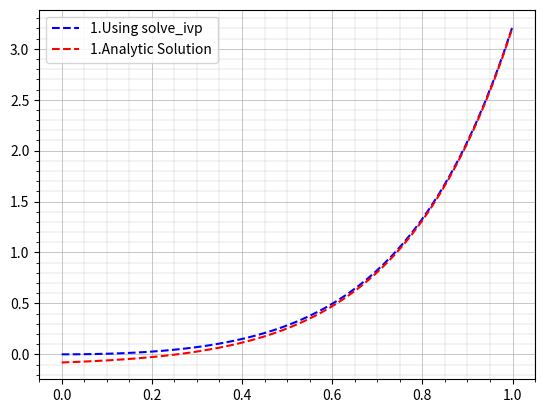
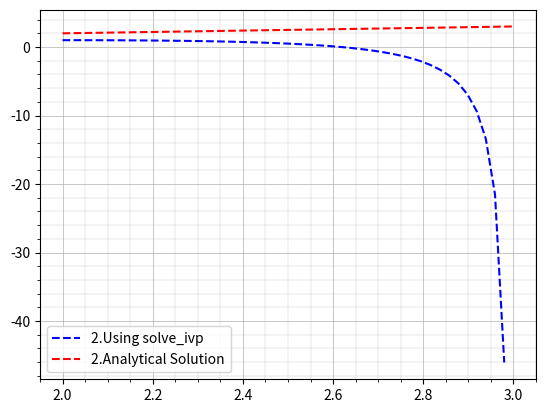
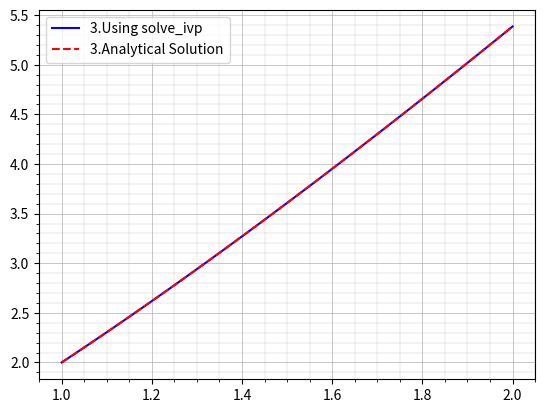
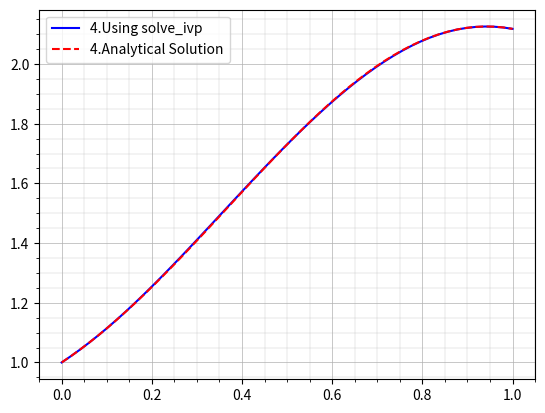

These charts were generated, in order, by the following Python code:
import numpy as np
from scipy.integrate import solve_ivp
import matplotlib.pyplot as plt

f1=solve_ivp(lambda t, y: t*np.exp(3*t)-2*y, [0, 1], [0],t_eval=np.linspace(0,1))
t=np.linspace(0,1)
ytr=(5*t-1)*np.exp(3*t)/25-np.exp(-2*t)/25
plt.plot(f1.t,f1.y[0],'--b',label='1.Using solve_ivp')
plt.plot(t,ytr,'--r',label='1.Analytic Solution')
plt.legend()
plt.grid(True,)
plt.minorticks_on()
plt.grid(which='major',linewidth='0.5')
plt.grid(which='minor',linewidth='0.2')
#Frist part end

#second part start
f1=solve_ivp(lambda t, y: 1-(t-y)**2, [2, 3], [1],t_eval=np.linspace(2,3))
t=np.linspace(2,3)
ytr=t
plt.subplots()
plt.plot(f1.t,f1.y[0],'--b',label='2.Using solve_ivp')
plt.plot(t,ytr,'--r',label='2.Analytical Solution')
plt.legend()
plt.grid(True,)
plt.minorticks_on()
plt.grid(which='major',linewidth='0.5')
plt.grid(which='minor',linewidth='0.2')
#second part end

#third part start
f1=solve_ivp(lambda t, y: 1+y/t, [1, 2], [2],t_eval=np.linspace(1,2))
t=np.linspace(1,2)
ytr=t*(2+np.log(t))
plt.subplots()
plt.plot(f1.t,f1.y[0],'b',label='3.Using solve_ivp')
plt.plot(t,ytr,'--r',label='3.Analytical Solution')
plt.legend()
plt.grid(True,)
plt.minorticks_on()
plt.grid(which='major',linewidth='0.5')
plt.grid(which='minor',linewidth='0.2')
#third part end

#fourth part stard
f1=solve_ivp(lambda t, y: np.cos(2*t)+np.sin(3*t), [0, 1], [1],t_eval=np.linspace(0,1))
t=np.linspace(0,1)
ytr=np.sin(2*t)/2-np.cos(3*t)/3+4/3
plt.subplots()
plt.plot(f1.t,f1.y[0],'b',label='4.Using solve_ivp')
plt.plot(t,ytr,'--r',label='4.Analytical Solution')
plt.legend()
plt.grid(True,)
plt.minorticks_on()
plt.grid(which='major',linewidth='0.5')
plt.grid(which='minor',linewidth='0.2')
plt.show()

